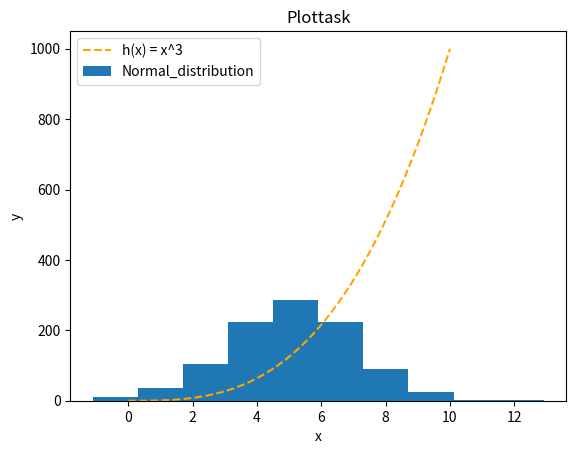

Here is the Python script that generated this plot:
# This program displays:
# An histogram of a normal distribution of a 1000 values with a mean of 5 and standard deviation of 2 
# A plot of the function  h(x)=x^3 in the range [0, 10]
# Author: Jaime Lara Carrillo

import numpy as np
import matplotlib.pyplot as plt

np.random.seed(1)
norm_data = np.random.normal(loc=5, scale=2, size=1000)
x = np.linspace(0, 10)
y = x ** 3

plt.plot(x, y, linestyle="dashed", color="orange", label="h(x) = x^3")    # Customise the format
plt.hist(norm_data, label="Normal_distribution")

plt.title("Plottask")
plt.xlabel("x")
plt.ylabel("y")
plt.legend(loc="upper left")    # This line adds a legend to the plot in the upper left corner
plt.show()
